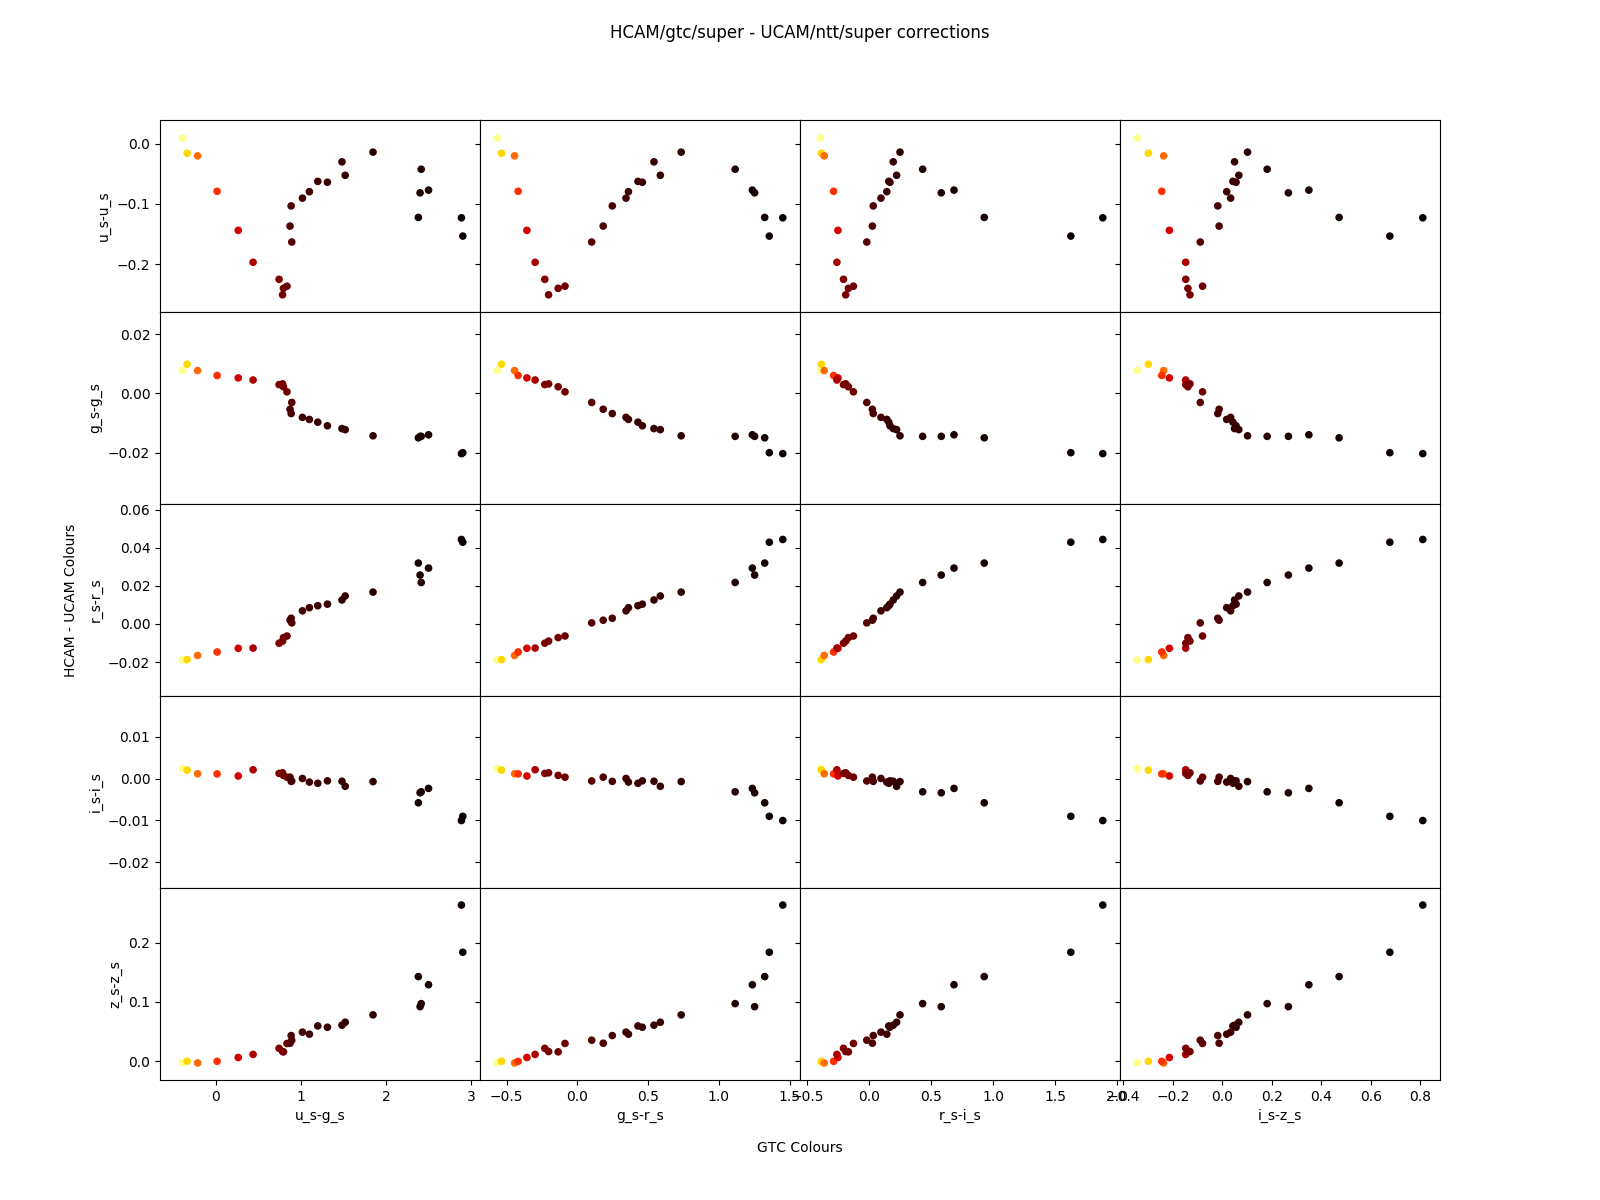

The data file committed next to this chart (first rows):
PicklesName, SpecType, Teff, g_s-g_s, g_s-r_s, i_s-i_s, i_s-z_s, r_s-i_s, r_s-r_s, u_s-g_s, u_s-u_s, z_s-z_s
pickles_uk_1, O5V, 39811, 0.01046, -0.5671, 0.003625, -0.3185, -0.4183, -0.01919, -0.4542, 0.01064, -0.00302
pickles_uk_2, O9V, 35481, 0.007732, -0.5677, 0.002419, -0.3442, -0.3918, -0.01889, -0.3914, 0.009269, -0.002781
pickles_uk_3, B0V, 28184, 0.009829, -0.537, 0.002029, -0.2991, -0.3844, -0.01868, -0.3375, -0.01588, -0.0002717
pickles_uk_4, B1V, 22387, 0.007683, -0.4448, 0.001167, -0.2374, -0.3614, -0.01653, -0.214, -0.02036, -0.003115
pickles_uk_5, B3V, 19055, 0.00603, -0.4196, 0.001128, -0.2448, -0.2862, -0.01473, 0.01488, -0.07912, -0.0003261
pickles_uk_6, B5-7V, 14125, 0.005217, -0.3575, 0.0006338, -0.2141, -0.2511, -0.01278, 0.2637, -0.1439, 0.006087
pickles_uk_7, B8V, 11749, 0.00451, -0.2996, 0.002117, -0.1482, -0.2596, -0.01267, 0.438, -0.1969, 0.01131
pickles_uk_9, A0V, 9550, 0.002959, -0.2312, 0.00125, -0.1479, -0.2064, -0.01011, 0.7439, -0.2252, 0.02156
pickles_uk_10, A2V, 8913, 0.00321, -0.2043, 0.001383, -0.131, -0.1887, -0.009008, 0.7849, -0.2509, 0.01611
pickles_uk_11, A3V, 8790, 0.002223, -0.1366, 0.0007755, -0.1392, -0.167, -0.007176, 0.795, -0.2401, 0.01564
pickles_uk_12, A5V, 8492, 0.0005268, -0.08817, 0.0003401, -0.07998, -0.1262, -0.006337, 0.8367, -0.2366, 0.02977
pickles_uk_14, F0V, 7211, -0.003062, 0.1004, -0.0005586, -0.08933, -0.01876, 0.0005507, 0.893, -0.1633, 0.03533
pickles_uk_15, F2V, 6776, -0.005356, 0.1819, 0.0003504, -0.01313, 0.02611, 0.001952, 0.8726, -0.1368, 0.03021
pickles_uk_16, F5V, 6531, -0.006802, 0.2461, -0.0006528, -0.01849, 0.03352, 0.002987, 0.8857, -0.1034, 0.04311
pickles_uk_20, F8V, 6039, -0.008077, 0.3433, 3.678647349580899e-05, 0.03346, 0.09555, 0.006873, 1.018, -0.09048, 0.04889
pickles_uk_23, G0V, 5808, -0.00878, 0.3602, -0.0008233, 0.01747, 0.1428, 0.00853, 1.1, -0.07977, 0.04542
pickles_uk_26, G2V, 5636, -0.009709, 0.4275, -0.001113, 0.04253, 0.1584, 0.009569, 1.199, -0.06264, 0.05933
pickles_uk_27, G5V, 5585, -0.01092, 0.4586, -0.0005321, 0.05535, 0.1681, 0.01037, 1.312, -0.06414, 0.05716
pickles_uk_30, G8V, 5333, -0.01187, 0.5408, -0.0006226, 0.04918, 0.1944, 0.01256, 1.483, -0.03025, 0.0606
pickles_uk_31, K0V, 5188, -0.01222, 0.5857, -0.001838, 0.06647, 0.2216, 0.01466, 1.521, -0.05257, 0.06556
pickles_uk_33, K2V, 4887, -0.0143, 0.7332, -0.0007114, 0.1017, 0.2489, 0.0167, 1.848, -0.01417, 0.07802
pickles_uk_36, K5V, 4188, -0.01448, 1.115, -0.003148, 0.181, 0.4315, 0.02174, 2.415, -0.04253, 0.09697
pickles_uk_37, K7V, 3999, -0.01448, 1.252, -0.003386, 0.2668, 0.5813, 0.02565, 2.402, -0.08167, 0.09186
pickles_uk_38, M0V, 3802, -0.01396, 1.236, -0.002337, 0.3496, 0.6841, 0.0293, 2.501, -0.07717, 0.1289
pickles_uk_40, M2V, 3548, -0.01497, 1.324, -0.005775, 0.4718, 0.9278, 0.03193, 2.381, -0.1225, 0.1426
pickles_uk_43, M4V, 3112, -0.01999, 1.356, -0.009005, 0.6768, 1.625, 0.04285, 2.904, -0.1534, 0.1837
pickles_uk_44, M5V, 2951, -0.02031, 1.452, -0.01002, 0.81, 1.883, 0.0443, 2.888, -0.1231, 0.2634
